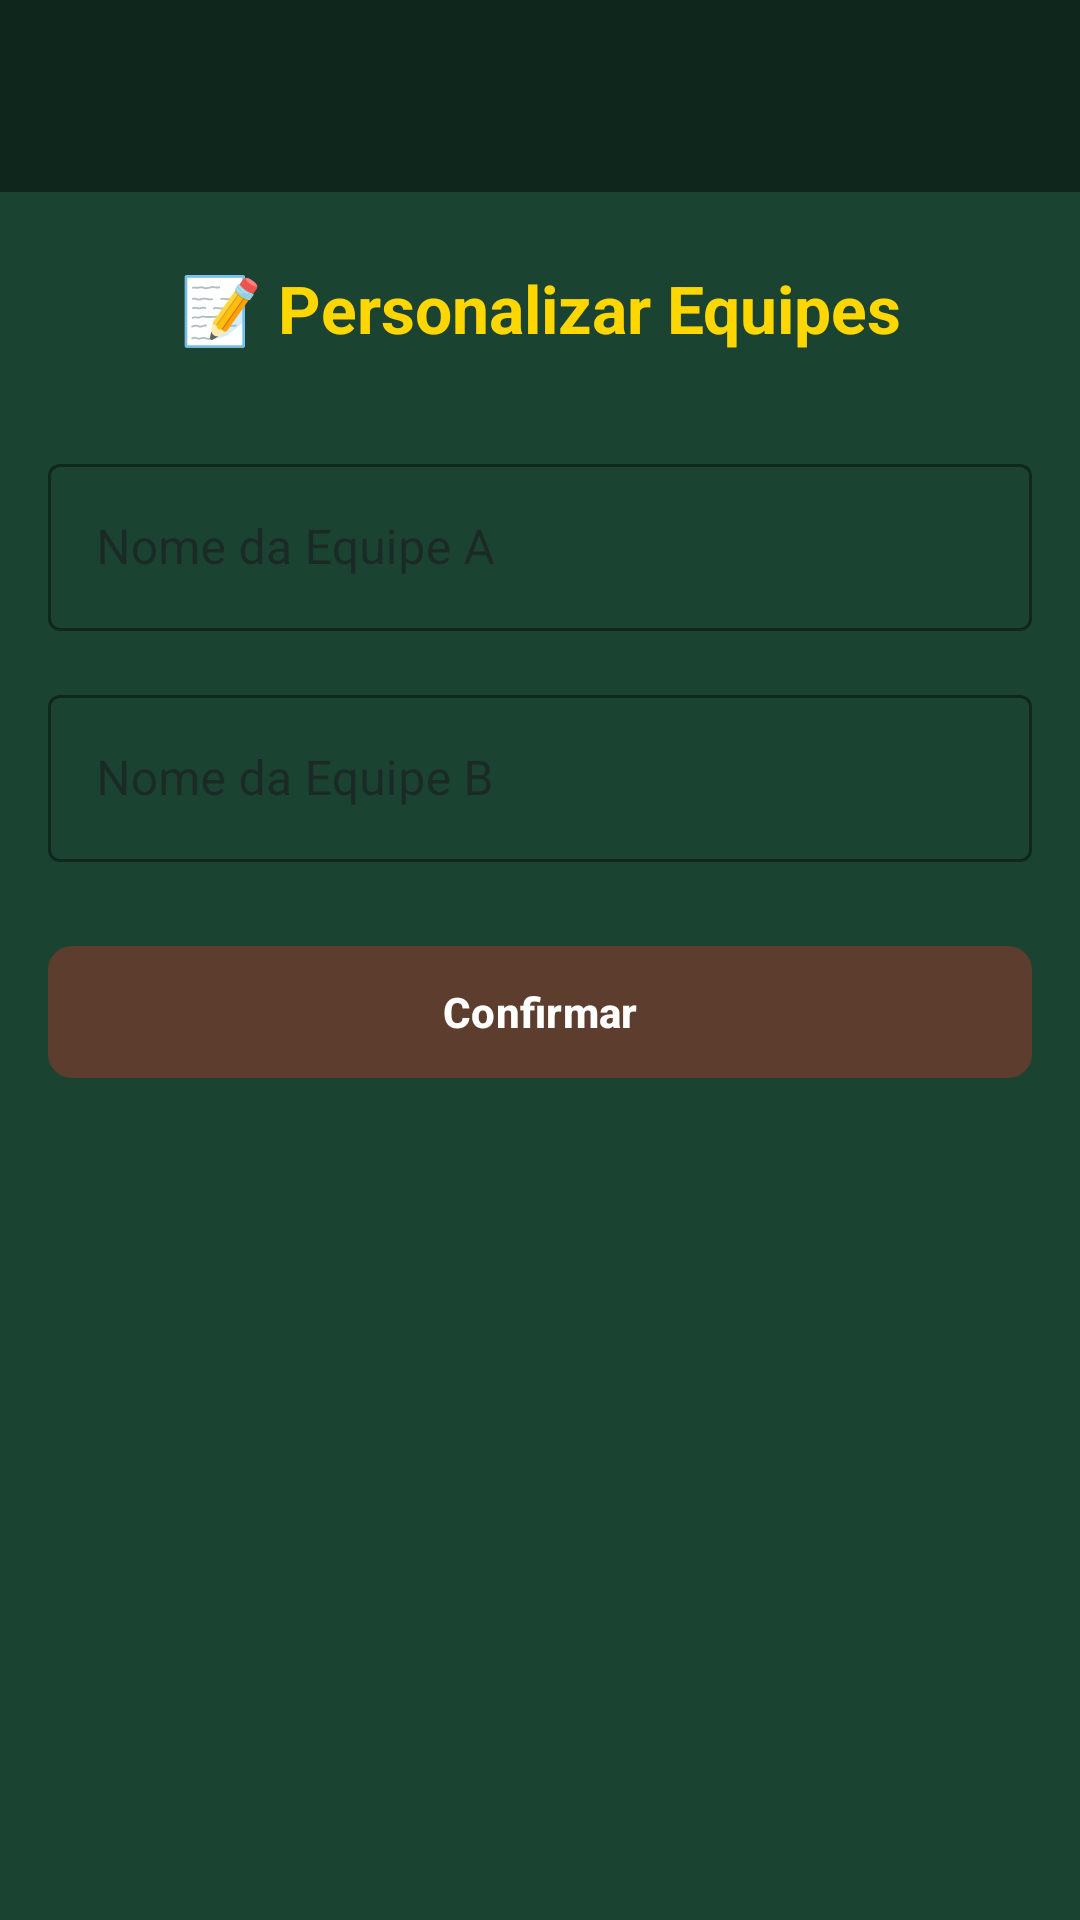

Here is an Android app screen rendered from its layout file. Give the layout XML and the strings, colors and styles it references.
<!-- AndroidManifest.xml: application theme Theme.TrucoScorekeeper -->
<!-- res/layout/activity_nomes.xml -->
<?xml version="1.0" encoding="utf-8"?>
<androidx.constraintlayout.widget.ConstraintLayout
    xmlns:android="http://schemas.android.com/apk/res/android"
    xmlns:app="http://schemas.android.com/apk/res-auto"
    xmlns:tools="http://schemas.android.com/tools"
    android:layout_width="match_parent"
    android:layout_height="match_parent"
    android:background="@color/verde_feltro"
    tools:context=".NomesActivity">

    <com.google.android.material.appbar.MaterialToolbar
        android:id="@+id/toolbar"
        android:layout_width="0dp"
        android:layout_height="?attr/actionBarSize"
        android:background="@color/verde_feltro_dark"
        app:navigationIconTint="@color/texto_ouro"
        app:layout_constraintTop_toTopOf="parent"
        app:layout_constraintStart_toStartOf="parent"
        app:layout_constraintEnd_toEndOf="parent" />

    <TextView
        android:id="@+id/tv_nomes_titulo"
        android:layout_width="0dp"
        android:layout_height="wrap_content"
        android:layout_marginTop="24dp"
        android:text="@string/nomes_titulo"
        android:textColor="@color/texto_ouro"
        android:textSize="22sp"
        android:textStyle="bold"
        android:gravity="center"
        app:layout_constraintTop_toBottomOf="@id/toolbar"
        app:layout_constraintStart_toStartOf="parent"
        app:layout_constraintEnd_toEndOf="parent" />

    <com.google.android.material.textfield.TextInputLayout
        android:id="@+id/til_nome_jogador1"
        style="@style/Widget.MaterialComponents.TextInputLayout.OutlinedBox"
        android:layout_width="0dp"
        android:layout_height="wrap_content"
        android:layout_marginHorizontal="16dp"
        android:layout_marginTop="32dp"
        android:hint="@string/nomes_hint_jogador_1"
        app:boxStrokeColor="@color/texto_ouro"
        app:boxStrokeWidthFocused="2dp"
        app:hintTextColor="@color/texto_ouro"
        app:counterEnabled="false"
        app:layout_constraintTop_toBottomOf="@id/tv_nomes_titulo"
        app:layout_constraintStart_toStartOf="parent"
        app:layout_constraintEnd_toEndOf="parent">

        <com.google.android.material.textfield.TextInputEditText
            android:id="@+id/et_nome_jogador1"
            android:layout_width="match_parent"
            android:layout_height="wrap_content"
            android:textColor="@color/branco_carta"
            android:textSize="16sp"
            android:inputType="textPersonName"
            android:maxLines="1"
            android:imeOptions="actionNext"
            android:nextFocusForward="@id/et_nome_jogador2" />

    </com.google.android.material.textfield.TextInputLayout>

    <com.google.android.material.textfield.TextInputLayout
        android:id="@+id/til_nome_jogador2"
        style="@style/Widget.MaterialComponents.TextInputLayout.OutlinedBox"
        android:layout_width="0dp"
        android:layout_height="wrap_content"
        android:layout_marginHorizontal="16dp"
        android:layout_marginTop="16dp"
        android:hint="@string/nomes_hint_jogador_2"
        app:boxStrokeColor="@color/texto_ouro"
        app:boxStrokeWidthFocused="2dp"
        app:hintTextColor="@color/texto_ouro"
        app:counterEnabled="false"
        app:layout_constraintTop_toBottomOf="@id/til_nome_jogador1"
        app:layout_constraintStart_toStartOf="parent"
        app:layout_constraintEnd_toEndOf="parent">

        <com.google.android.material.textfield.TextInputEditText
            android:id="@+id/et_nome_jogador2"
            android:layout_width="match_parent"
            android:layout_height="wrap_content"
            android:textColor="@color/branco_carta"
            android:textSize="16sp"
            android:inputType="textPersonName"
            android:maxLines="1"
            android:imeOptions="actionDone" />

    </com.google.android.material.textfield.TextInputLayout>

    <com.google.android.material.button.MaterialButton
        android:id="@+id/btn_confirmar"
        android:layout_width="0dp"
        android:layout_height="wrap_content"
        android:layout_marginHorizontal="16dp"
        android:layout_marginTop="24dp"
        android:minHeight="52dp"
        android:text="@string/nomes_confirmar"
        android:textColor="@color/branco_carta"
        android:textStyle="bold"
        app:backgroundTint="@color/madeira_botao"
        app:cornerRadius="8dp"
        app:layout_constraintTop_toBottomOf="@id/til_nome_jogador2"
        app:layout_constraintStart_toStartOf="parent"
        app:layout_constraintEnd_toEndOf="parent" />

</androidx.constraintlayout.widget.ConstraintLayout>
<!-- resources referenced by this layout -->
<resources>
  <color name="branco_carta">#FFFFFF</color>
  <color name="madeira_botao">#5c3d2e</color>
  <color name="texto_ouro">#FFD700</color>
  <color name="verde_feltro">#1b4332</color>
  <color name="verde_feltro_dark">#0f261d</color>
  <string name="nomes_confirmar">Confirmar</string>
  <string name="nomes_hint_jogador_1">Nome da Equipe A</string>
  <string name="nomes_hint_jogador_2">Nome da Equipe B</string>
  <string name="nomes_titulo">📝 Personalizar Equipes</string>
  <style name="Theme.TrucoScorekeeper" parent="Theme.Material3.Light.NoActionBar">
          <item name="colorPrimary">@color/verde_feltro</item>
          <item name="colorOnPrimary">@color/branco_carta</item>
          <item name="colorSecondary">@color/texto_ouro</item>
          <item name="colorOnSecondary">@color/verde_feltro</item>
          <item name="android:windowBackground">@color/verde_feltro</item>
      </style>
</resources>
